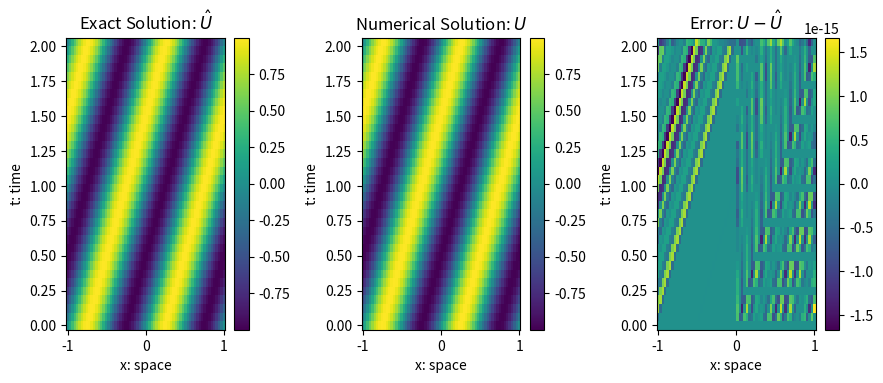

Recreate this plot in Python.
import numpy as np
from scipy.sparse import diags
import matplotlib.pyplot as plt

def u_exact(x,t,a):
    
    y = x-a*t
    func = np.sin(2*np.pi*y)

    return func
 
def solve_advection(m,a,k=None,T=None):

    # Number of spacial grid points
    N = m+2

    # Define the main diagonal
    main_diag = np.ones(N)

    # Define the off diagonals
    off_diag = -1*np.ones(N - 1)
    
    one_diag = -1*np.ones(1)

    # Create the diagonals
    diagonals = [off_diag,main_diag,one_diag]

    # Create A matrix
    h = 2/(N-1)
    A = -a*diags(diagonals, [-1, 0, N-1], format='csr') / h

    if not k:
        k = h/a

    if not (k*a/h <= 1):
        raise Exception("Invalid scheme")
     
    def forward(U,k):
        return k*A@U + U

    x = np.linspace(-1,1,N)
    U = u_exact(x,0,a).reshape((N, 1))

    if not T:
        T = 2
    t = 0

    M = int(np.ceil(T/k))+2
    Tarr = np.zeros(M)
    Uarr = np.zeros([M,N])
    Uarr[0,:] = U.ravel()

    i = 1
    while t < T:
        
        # Update solution
        U = forward(U,k)
        U[0] = U[-1]
        Uarr[i,:] = U.ravel()
        
        # update time
        t += k
        Tarr[i] = t
        
        # update counter
        i += 1

    Uarr = Uarr[:i,:]
    Tarr = Tarr[:i]


    return Tarr, Uarr, x
    

def solution_check(Tarr, u, x, a, plot):

    # Computing the error 
    X,T_mesh = np.meshgrid(x,Tarr)

    uexact = u_exact(X,T_mesh,a)
 
    # Computing error first
    err = u - uexact
 
    if plot == True:

        fig, ax = plt.subplots(1, 3, figsize=(10, 4))
        
        cbar_fraction = 0.09
        ax0 = ax[0].pcolormesh(X, T_mesh, uexact)
        ax[0].set_title(r"Exact Solution: $\hat{U}$")
        ax[0].set_xlabel("x: space")
        ax[0].set_ylabel("t: time")
        fig.colorbar(ax0, ax=ax[0], fraction=cbar_fraction)

        ax1 = ax[1].pcolormesh(X, T_mesh, u)
        ax[1].set_title("Numerical Solution: $U$")
        ax[1].set_xlabel("x: space")
        ax[1].set_ylabel("t: time")
        fig.colorbar(ax1, ax=ax[1], fraction=cbar_fraction)

        ax2 = ax[2].pcolormesh(X, T_mesh, err)
        ax[2].set_title("Error: $U-\hat{U}$")
        ax[2].set_xlabel("x: space")
        ax[2].set_ylabel("t: time")
        fig.colorbar(ax2, ax=ax[2], fraction=cbar_fraction)

        fig.subplots_adjust(wspace=0.6,bottom=0.15)
        plt.show()

    return err

#%%

if __name__ == "__main__":

    # Define the size of your matrix
    m = 2**6  # Replace with the actual size of your matrix
    a = 0.5

    Tarr, Uarr, x = solve_advection(m,a)
    solution_check(Tarr, Uarr, x, a, True)
